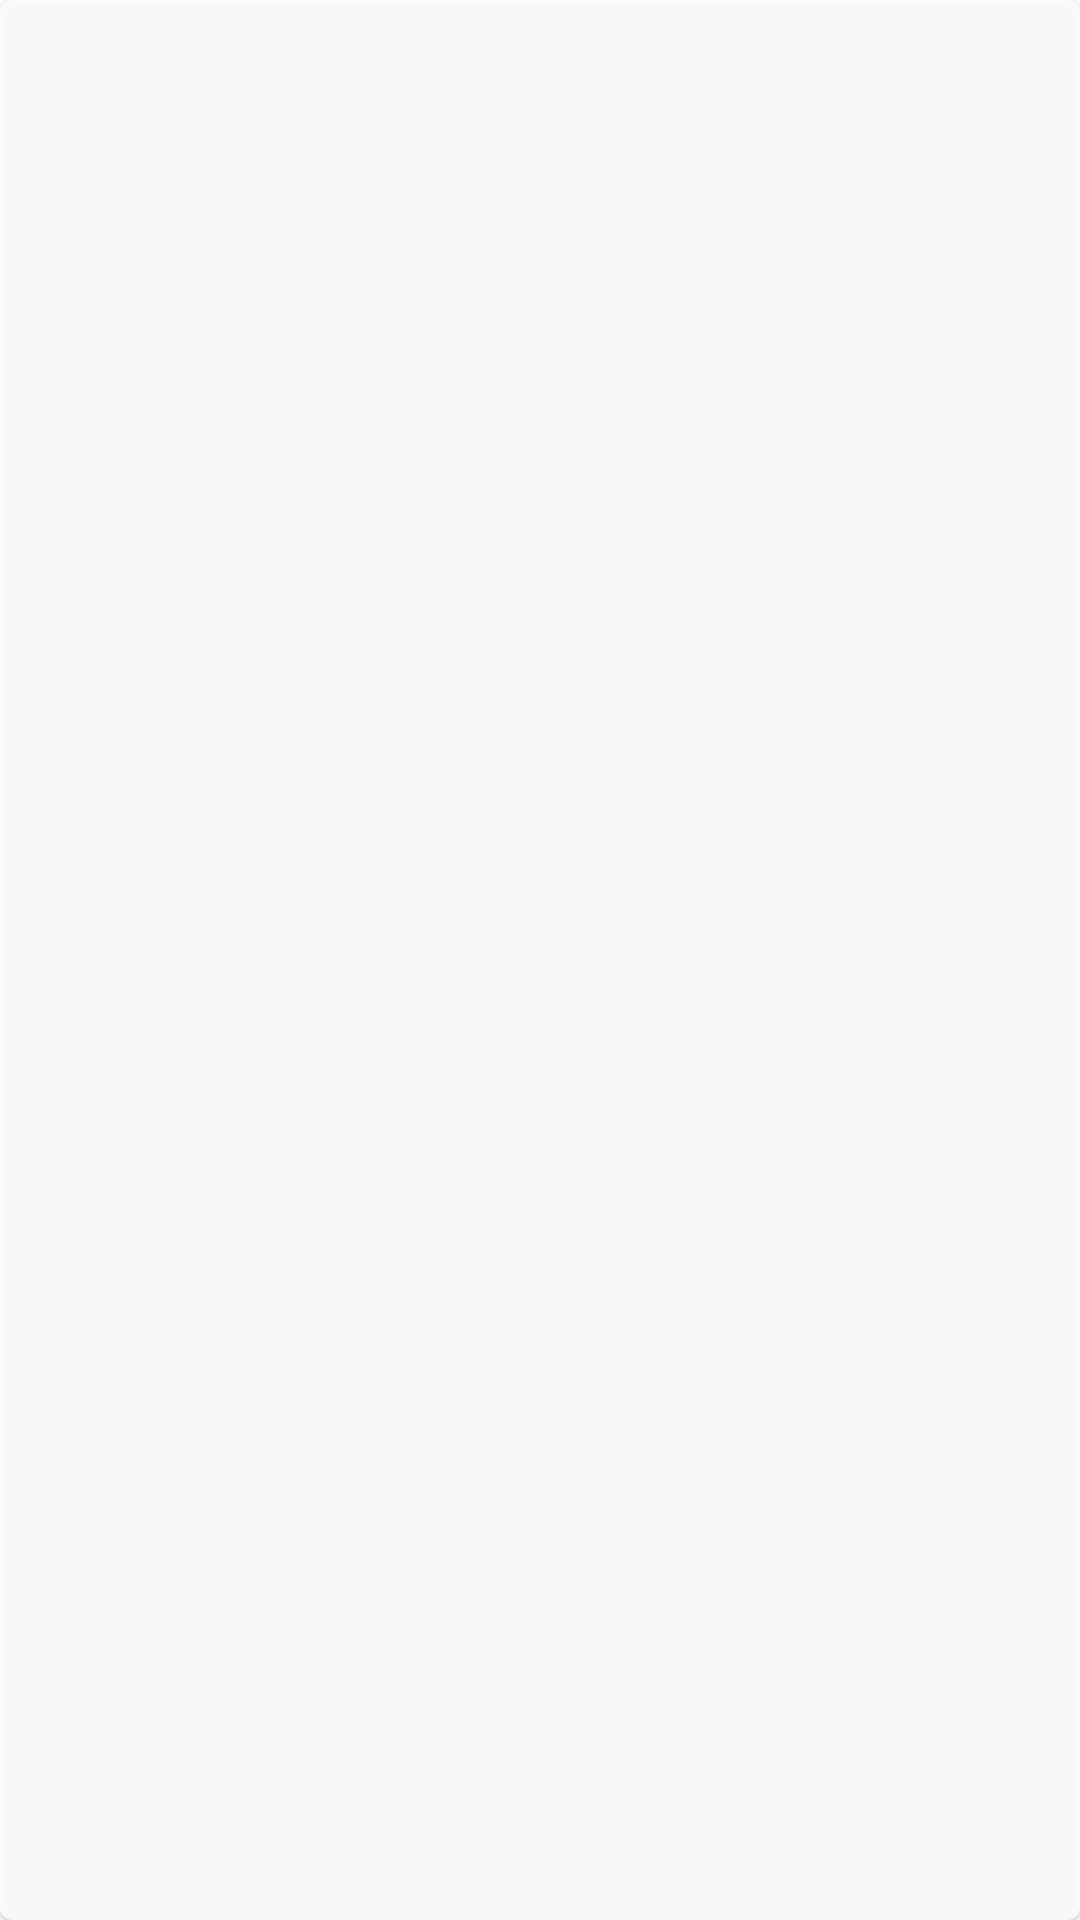

Layout XML and referenced resources for this Android screen:
<!-- AndroidManifest.xml: application theme Theme.GuessingGame -->
<!-- res/layout/main_include_card_buttons.xml -->
<?xml version="1.0" encoding="utf-8"?>
<com.google.android.material.card.MaterialCardView
    xmlns:android="http://schemas.android.com/apk/res/android"
    xmlns:app="http://schemas.android.com/apk/res-auto"
    xmlns:tools="http://schemas.android.com/tools"
    style="@style/MaterialCardWithBorder"
    android:layout_width="wrap_content"
    android:layout_height="wrap_content"
    android:layout_marginBottom="@dimen/double_activity_margin"
    android:alpha=".8"
    android:rotationX="-360"
    app:layout_constraintBottom_toBottomOf="parent"
    app:layout_constraintEnd_toEndOf="parent"
    app:layout_constraintStart_toStartOf="parent"
    app:layout_constraintTop_toTopOf="parent"
    tools:showIn="@layout/content_main">

    <LinearLayout
        android:layout_width="wrap_content"
        android:layout_height="wrap_content"
        android:orientation="horizontal">

        <Button
            style="@style/BorderlessButtonGuessingGame"
            android:text="@string/one" />

        <Button
            style="@style/BorderlessButtonGuessingGame"
            android:text="@string/two" />

        <Button
            style="@style/BorderlessButtonGuessingGame"
            android:text="@string/three" />

    </LinearLayout>

</com.google.android.material.card.MaterialCardView>
<!-- res/layout/content_main.xml (included above) -->
<?xml version="1.0" encoding="utf-8"?>
<androidx.constraintlayout.widget.ConstraintLayout
    xmlns:android="http://schemas.android.com/apk/res/android"
    xmlns:app="http://schemas.android.com/apk/res-auto"
    android:layout_width="match_parent"
    android:layout_height="match_parent"
    app:layout_behavior="@string/appbar_scrolling_view_behavior">

    <include layout="@layout/main_include_instruction_bar" />
    <include layout="@layout/main_include_card_buttons" />

</androidx.constraintlayout.widget.ConstraintLayout>
<!-- res/layout/main_include_instruction_bar.xml (included above) -->
<?xml version="1.0" encoding="utf-8"?>
<com.google.android.material.appbar.AppBarLayout
    xmlns:android="http://schemas.android.com/apk/res/android"
    xmlns:app="http://schemas.android.com/apk/res-auto"
    xmlns:tools="http://schemas.android.com/tools"
    android:id="@+id/top_bar"
    android:layout_width="match_parent"
    android:layout_height="?actionBarSize"
    android:background="@color/primaryDarkColor"
    android:gravity="center"
    app:layout_constraintStart_toStartOf="parent"
    app:layout_constraintTop_toTopOf="parent"
    tools:showIn="@layout/content_main"
    tools:ignore="Overdraw" >

    <TextView
        android:layout_width="match_parent"
        android:layout_height="wrap_content"
        android:gravity="center"
        android:text="@string/banner_text"
        android:textAppearance="@style/TextAppearance.MaterialComponents.Subtitle1"
        android:textColor="@android:color/primary_text_dark"
        android:textStyle="bold" />

</com.google.android.material.appbar.AppBarLayout>
<!-- resources referenced by this layout -->
<resources>
  <color name="primaryDarkColor">#29434e</color>
  <dimen name="double_activity_margin">12dp</dimen>
  <string name="banner_text">Tap to guess a number</string>
  <string name="one">1</string>
  <string name="three">3</string>
  <string name="two">2</string>
  <style name="Theme.GuessingGame" parent="Theme.MaterialComponents.DayNight.DarkActionBar">
          
          <item name="colorPrimary">@color/primaryColor</item>
          <item name="colorPrimaryVariant">@color/primaryDarkColor</item>
          <item name="colorOnPrimary">@color/primaryTextColor</item>
          
          <item name="colorSecondary">@color/secondaryColor</item>
          <item name="colorSecondaryVariant">@color/secondaryDarkColor</item>
          <item name="colorOnSecondary">@color/secondaryTextColor</item>
          
          <item name="android:statusBarColor" tools:targetApi="l">?attr/colorSecondaryVariant</item>
          <item name="android:navigationBarColor" tools:targetApi="l">?attr/colorSecondaryVariant</item>
          
      </style>
  <color name="primaryColor">#546e7a</color>
  <color name="primaryTextColor">#ffffff</color>
  <color name="secondaryColor">#37474f</color>
  <color name="secondaryDarkColor">#102027</color>
  <color name="secondaryTextColor">#ffffff</color>
</resources>
